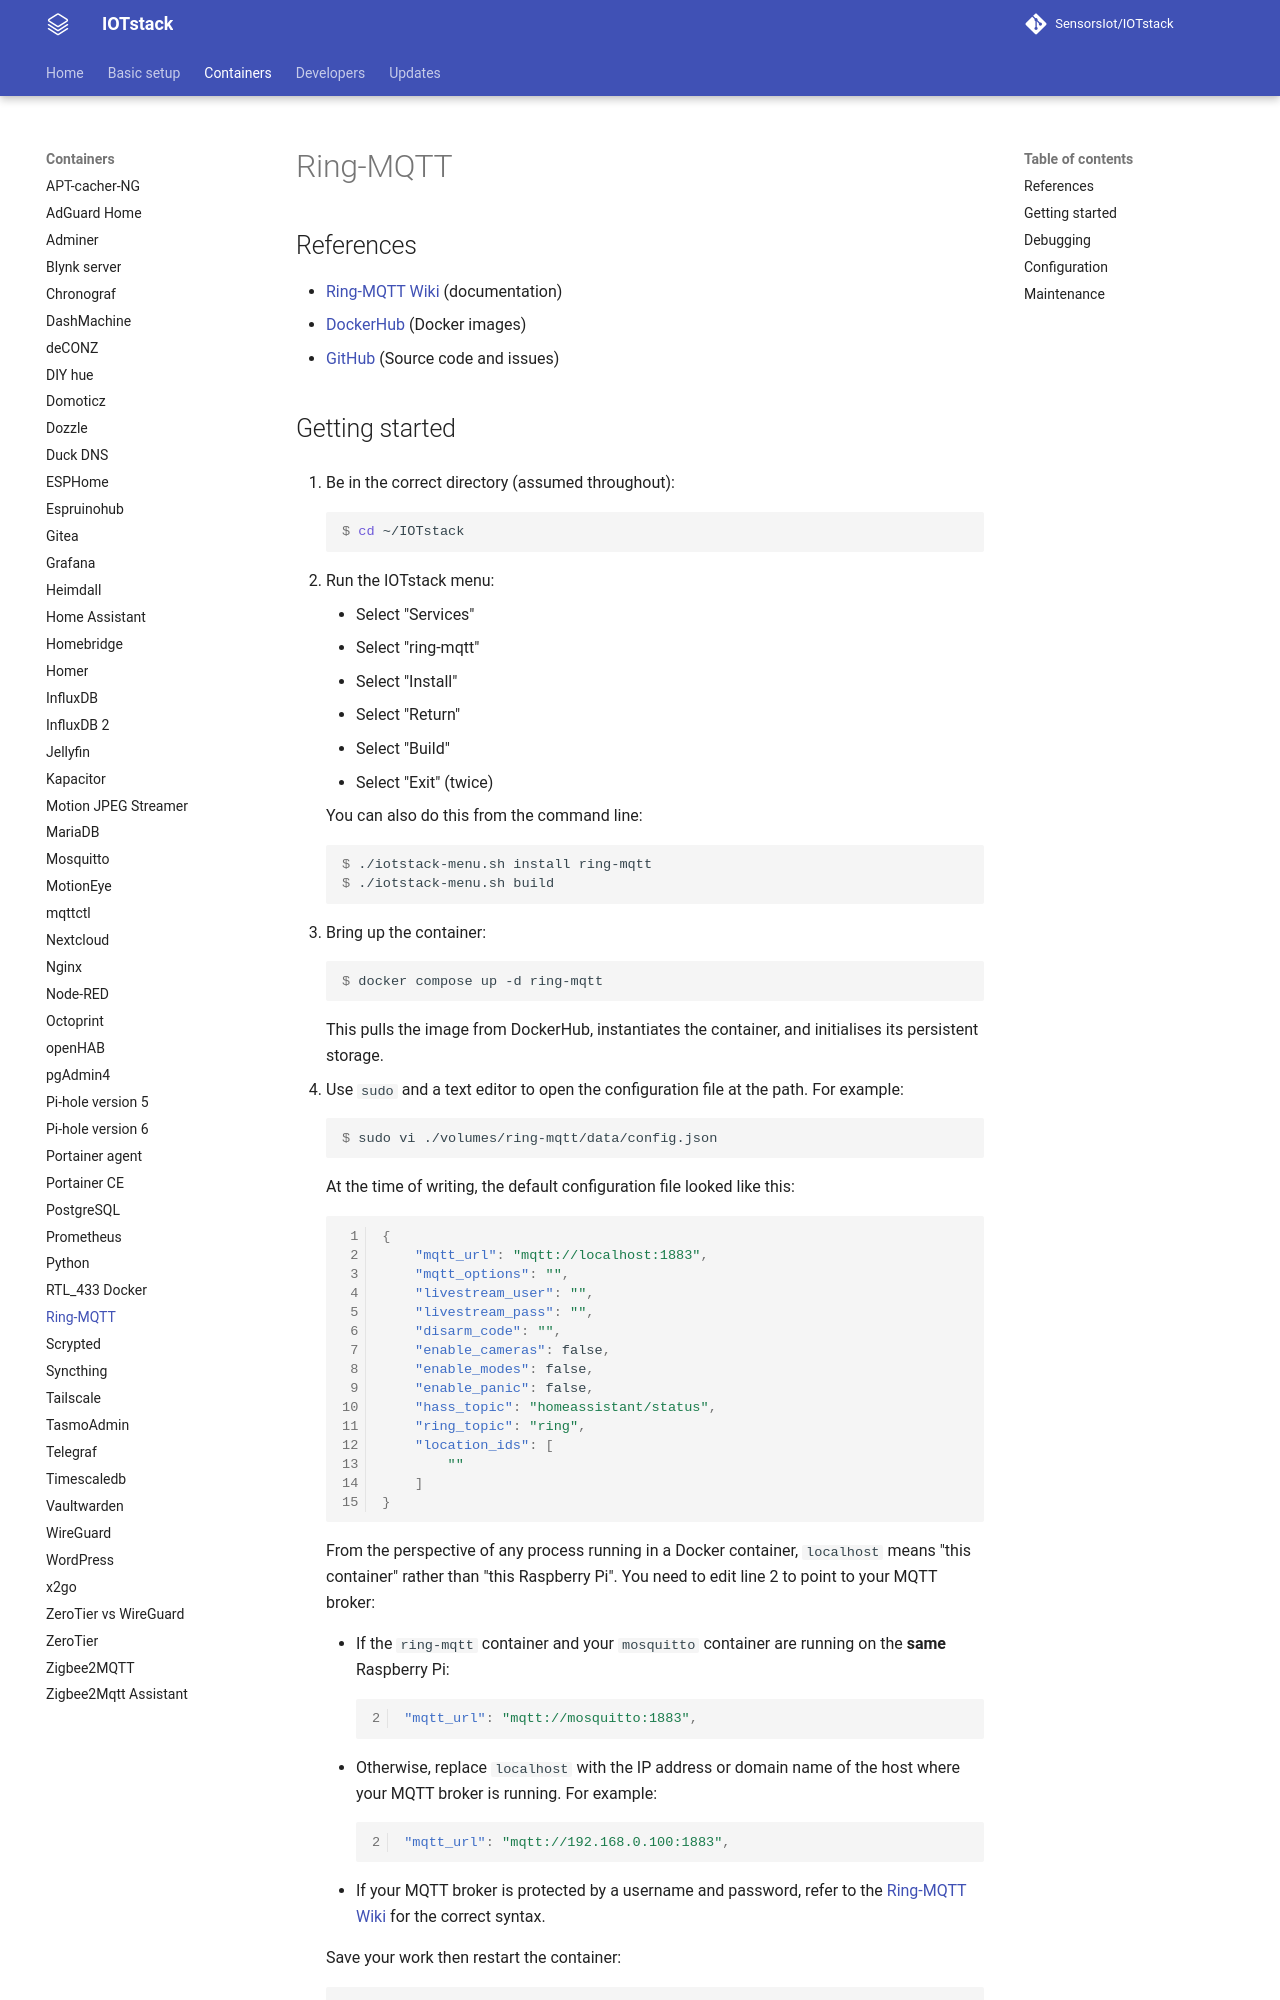

repository: SensorsIot/IOTstack · page: Containers/Ring-MQTT/index.html · generator: mkdocs

# Ring-MQTT 

## References

- [Ring-MQTT Wiki](https://github.com/tsightler/ring-mqtt/wiki) (documentation)
- [DockerHub](https://hub.docker.com/r/tsightler/ring-mqtt) (Docker images)
- [GitHub](https://github.com/tsightler/ring-mqtt) (Source code and issues)
